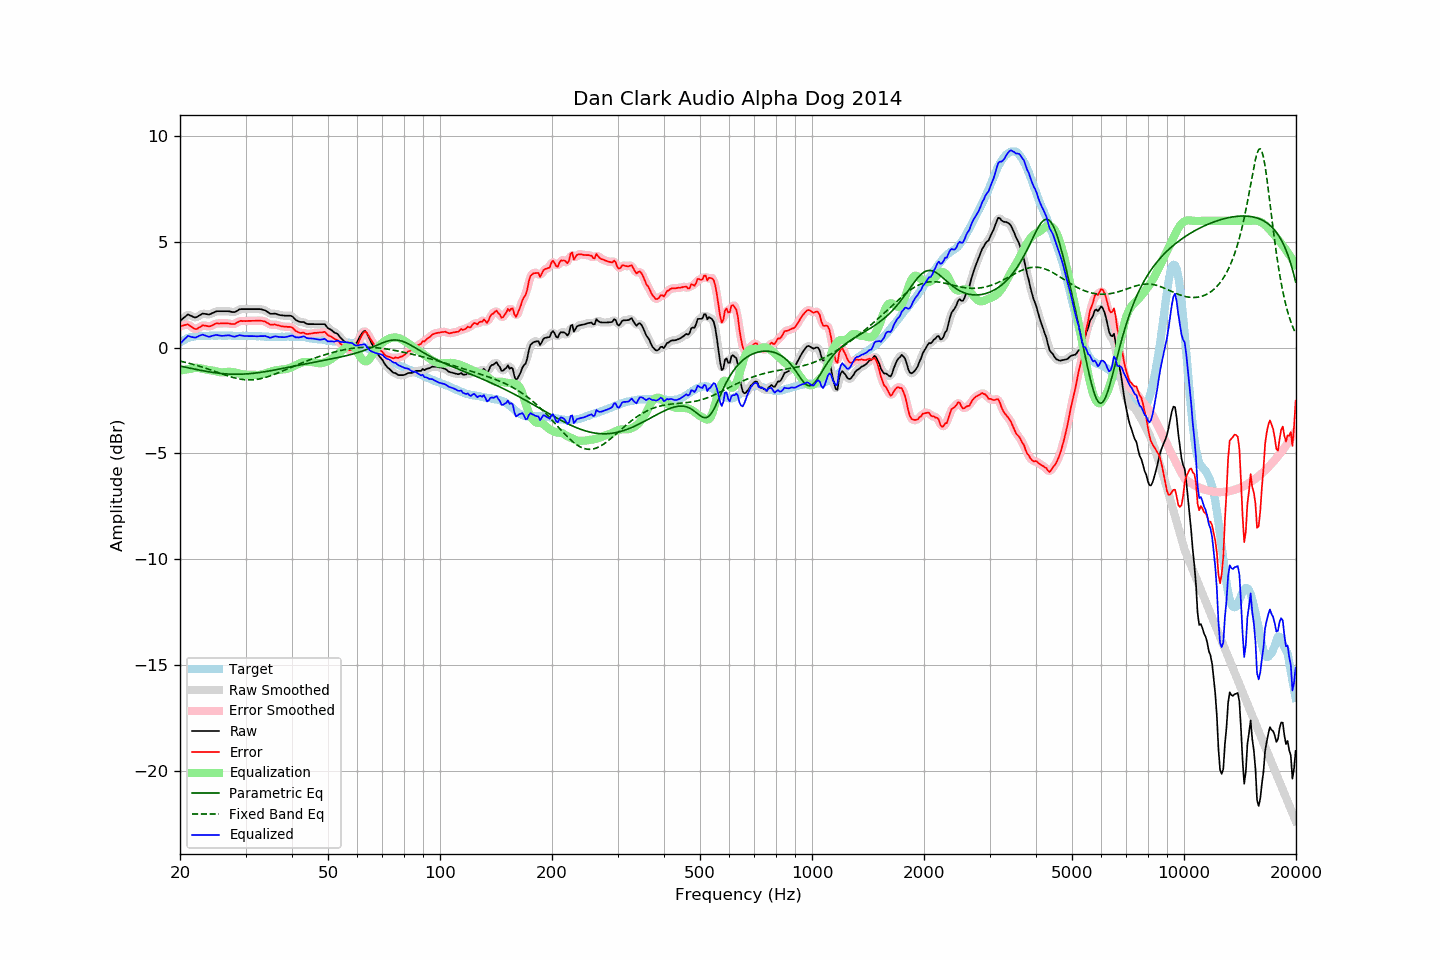

Data behind this chart, as committed beside it:
frequency, raw, error, smoothed, error_smoothed, equalization, parametric_eq, fixed_band_eq, equalized_raw, equalized_smoothed, target
20.00, 1.27, 1.02, 1.25, 1.01, -1.08, -0.87, -0.63, 0.19, 0.17, 0.25
20.20, 1.33, 1.03, 1.34, 1.04, -1.06, -0.88, -0.65, 0.26, 0.27, 0.30
20.40, 1.40, 1.05, 1.41, 1.06, -1.05, -0.90, -0.66, 0.35, 0.36, 0.35
20.61, 1.46, 1.08, 1.47, 1.08, -1.04, -0.92, -0.68, 0.42, 0.43, 0.38
20.81, 1.52, 1.09, 1.52, 1.10, -1.02, -0.93, -0.70, 0.50, 0.50, 0.43
21.02, 1.58, 1.11, 1.55, 1.09, -1.01, -0.95, -0.72, 0.57, 0.54, 0.47
21.23, 1.54, 1.05, 1.54, 1.05, -1.00, -0.96, -0.74, 0.54, 0.54, 0.49
21.44, 1.51, 1.00, 1.51, 1.00, -0.99, -0.98, -0.76, 0.51, 0.52, 0.51
21.66, 1.47, 0.94, 1.46, 0.94, -0.97, -0.99, -0.78, 0.50, 0.50, 0.53
21.87, 1.44, 0.90, 1.44, 0.90, -0.95, -1.01, -0.80, 0.48, 0.49, 0.54
22.09, 1.44, 0.88, 1.45, 0.89, -0.95, -1.03, -0.82, 0.49, 0.50, 0.56
22.31, 1.48, 0.91, 1.48, 0.91, -0.95, -1.04, -0.85, 0.53, 0.53, 0.57
22.54, 1.53, 0.96, 1.53, 0.96, -0.96, -1.06, -0.87, 0.57, 0.57, 0.57
22.76, 1.57, 1.00, 1.57, 1.01, -0.97, -1.07, -0.89, 0.59, 0.60, 0.57
22.99, 1.62, 1.06, 1.60, 1.04, -0.99, -1.08, -0.92, 0.63, 0.61, 0.56
23.22, 1.61, 1.05, 1.61, 1.05, -1.01, -1.10, -0.94, 0.60, 0.60, 0.56
23.45, 1.60, 1.04, 1.60, 1.04, -1.03, -1.11, -0.97, 0.57, 0.57, 0.55
23.69, 1.59, 1.02, 1.58, 1.02, -1.04, -1.13, -0.99, 0.55, 0.54, 0.56
23.92, 1.57, 1.00, 1.58, 1.02, -1.05, -1.14, -1.02, 0.52, 0.53, 0.56
24.16, 1.60, 1.02, 1.60, 1.02, -1.06, -1.15, -1.05, 0.54, 0.54, 0.57
24.40, 1.64, 1.06, 1.63, 1.06, -1.07, -1.16, -1.07, 0.56, 0.56, 0.58
24.65, 1.67, 1.09, 1.67, 1.10, -1.09, -1.17, -1.10, 0.58, 0.59, 0.57
24.89, 1.71, 1.14, 1.70, 1.13, -1.11, -1.18, -1.13, 0.60, 0.60, 0.57
25.14, 1.73, 1.16, 1.72, 1.15, -1.13, -1.19, -1.15, 0.60, 0.60, 0.57
25.39, 1.73, 1.15, 1.73, 1.15, -1.14, -1.20, -1.18, 0.58, 0.59, 0.58
25.65, 1.73, 1.15, 1.73, 1.15, -1.16, -1.21, -1.21, 0.57, 0.57, 0.58
25.91, 1.73, 1.16, 1.73, 1.15, -1.16, -1.22, -1.23, 0.57, 0.57, 0.57
26.16, 1.73, 1.16, 1.73, 1.16, -1.16, -1.23, -1.26, 0.57, 0.57, 0.57
26.43, 1.73, 1.16, 1.73, 1.16, -1.15, -1.23, -1.29, 0.57, 0.58, 0.57
26.69, 1.73, 1.16, 1.73, 1.16, -1.14, -1.24, -1.31, 0.58, 0.59, 0.57
26.96, 1.73, 1.15, 1.72, 1.15, -1.14, -1.24, -1.34, 0.59, 0.59, 0.58
27.23, 1.72, 1.14, 1.71, 1.14, -1.14, -1.25, -1.36, 0.58, 0.58, 0.58
27.50, 1.70, 1.12, 1.70, 1.12, -1.14, -1.25, -1.38, 0.56, 0.56, 0.58
27.77, 1.69, 1.12, 1.69, 1.12, -1.15, -1.25, -1.40, 0.54, 0.54, 0.57
28.05, 1.69, 1.12, 1.70, 1.14, -1.17, -1.25, -1.42, 0.52, 0.53, 0.56
28.33, 1.73, 1.17, 1.73, 1.17, -1.18, -1.25, -1.44, 0.55, 0.55, 0.55
28.62, 1.77, 1.21, 1.77, 1.22, -1.20, -1.25, -1.46, 0.57, 0.57, 0.55
28.90, 1.82, 1.26, 1.81, 1.25, -1.22, -1.25, -1.47, 0.60, 0.58, 0.56
29.19, 1.83, 1.28, 1.83, 1.27, -1.24, -1.25, -1.49, 0.59, 0.58, 0.55
29.48, 1.83, 1.26, 1.83, 1.27, -1.26, -1.25, -1.50, 0.57, 0.57, 0.57
29.78, 1.83, 1.27, 1.83, 1.27, -1.27, -1.24, -1.51, 0.56, 0.56, 0.56
30.08, 1.83, 1.26, 1.83, 1.26, -1.27, -1.24, -1.51, 0.55, 0.55, 0.57
30.38, 1.83, 1.27, 1.83, 1.27, -1.28, -1.23, -1.52, 0.55, 0.55, 0.56
30.68, 1.83, 1.27, 1.83, 1.27, -1.27, -1.23, -1.52, 0.55, 0.55, 0.56
30.99, 1.83, 1.27, 1.83, 1.27, -1.27, -1.22, -1.52, 0.55, 0.55, 0.56
31.30, 1.83, 1.27, 1.83, 1.27, -1.28, -1.21, -1.52, 0.55, 0.55, 0.55
31.61, 1.83, 1.28, 1.83, 1.28, -1.28, -1.20, -1.51, 0.55, 0.55, 0.55
31.93, 1.83, 1.28, 1.83, 1.28, -1.28, -1.20, -1.50, 0.54, 0.54, 0.55
32.24, 1.83, 1.29, 1.83, 1.28, -1.29, -1.19, -1.49, 0.54, 0.54, 0.54
32.57, 1.83, 1.28, 1.83, 1.28, -1.28, -1.18, -1.48, 0.54, 0.54, 0.55
32.89, 1.83, 1.28, 1.82, 1.28, -1.27, -1.17, -1.46, 0.55, 0.55, 0.55
33.22, 1.81, 1.27, 1.81, 1.27, -1.26, -1.15, -1.45, 0.55, 0.55, 0.54
33.55, 1.79, 1.25, 1.79, 1.26, -1.24, -1.14, -1.43, 0.55, 0.55, 0.53
33.89, 1.77, 1.25, 1.76, 1.23, -1.21, -1.13, -1.41, 0.55, 0.55, 0.52
34.23, 1.72, 1.19, 1.71, 1.19, -1.19, -1.12, -1.38, 0.53, 0.53, 0.53
34.57, 1.67, 1.15, 1.67, 1.14, -1.16, -1.10, -1.36, 0.50, 0.50, 0.52
34.92, 1.61, 1.09, 1.62, 1.11, -1.14, -1.09, -1.33, 0.47, 0.49, 0.52
35.27, 1.61, 1.09, 1.61, 1.10, -1.12, -1.08, -1.31, 0.49, 0.49, 0.51
35.62, 1.61, 1.09, 1.61, 1.09, -1.10, -1.06, -1.28, 0.51, 0.51, 0.51
35.97, 1.62, 1.11, 1.61, 1.09, -1.08, -1.05, -1.25, 0.54, 0.53, 0.51
... 635 more rows
